Run: headless pygame with SDL's dummy video driver; simulated clock (each Clock.tick advances the game by its frame time, no real sleeping); random seed 0; keys injected as events and as key.get_pressed() state; no mouse input.
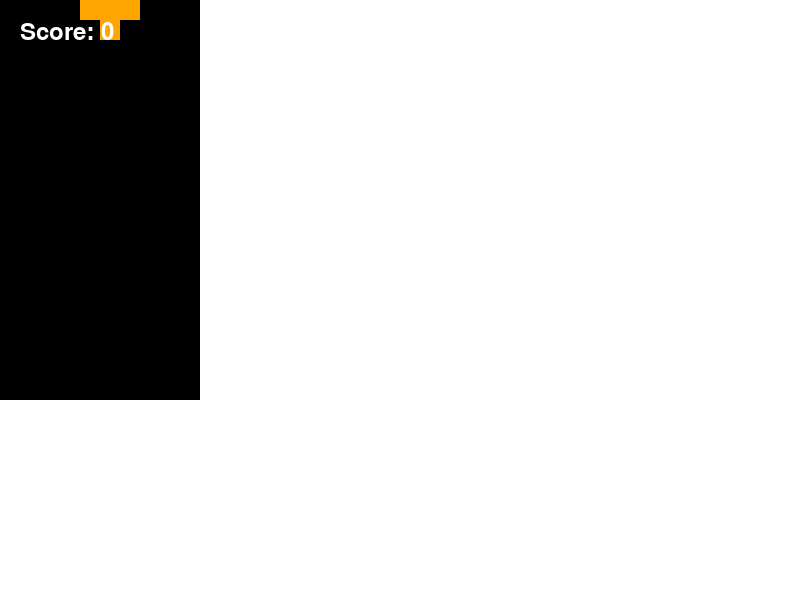
Frame 1 of 4 · flips 1–60 · no input
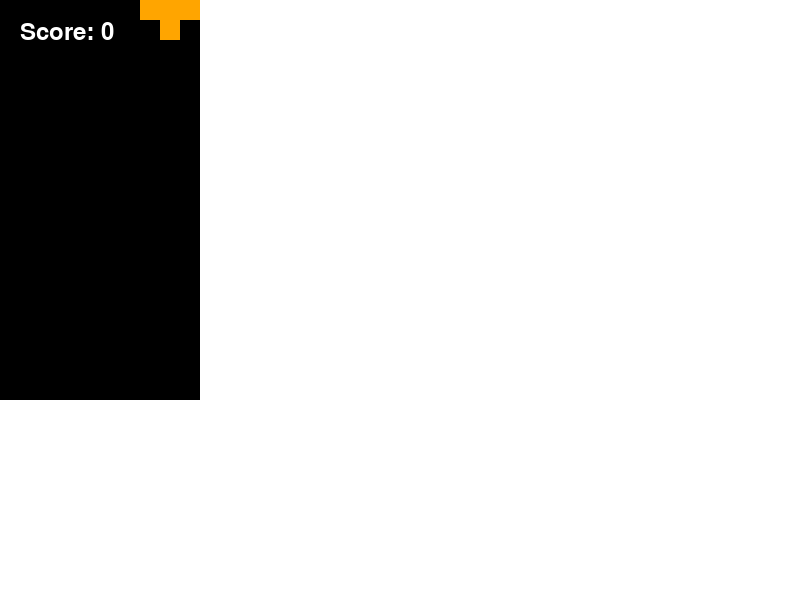
Frame 2 of 4 · flips 61–180 · tapped SPACE, RETURN · held RIGHT (→), D
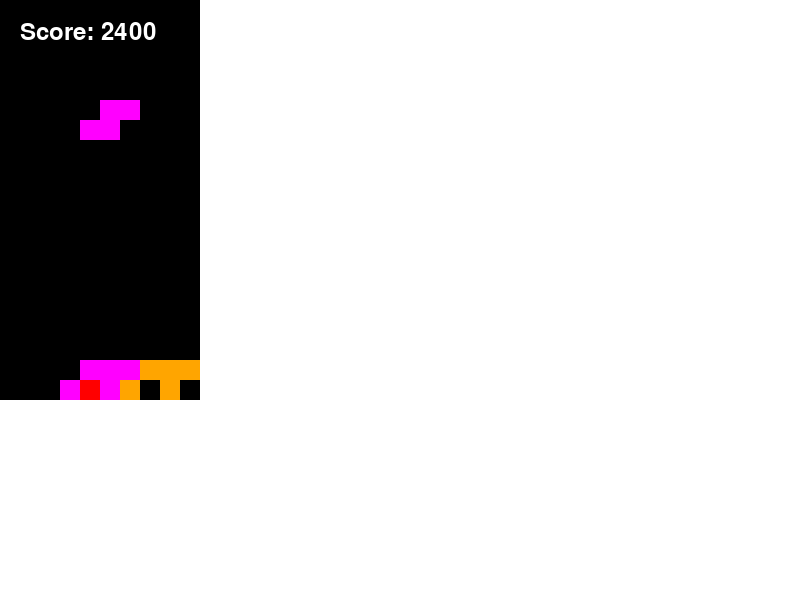
Frame 3 of 4 · flips 181–300 · held DOWN (↓), S
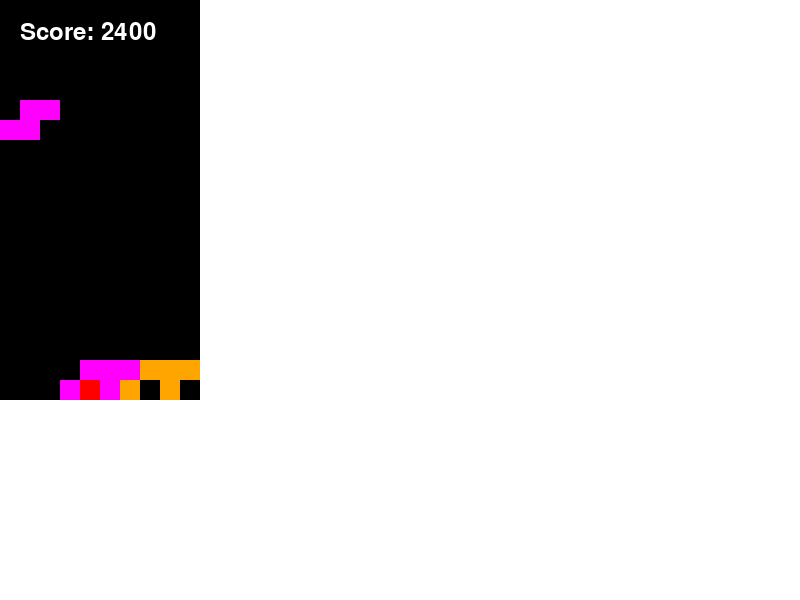
Frame 4 of 4 · flips 301–420 · held LEFT (←), A, UP (↑), W

The pygame program that drew these frames:

import pygame
import random

# Initialize Pygame
pygame.init()

# Define colors
BLACK = (0, 0, 0)
WHITE = (255, 255, 255)
CYAN = (0, 255, 255)
YELLOW = (255, 255, 0)
MAGENTA = (255, 0, 255)
ORANGE = (255, 165, 0)
BLUE = (0, 0, 255)
GREEN = (0, 255, 0)
RED = (255, 0, 0)

# Define constants
SCREEN_WIDTH = 800
SCREEN_HEIGHT = 600
BLOCK_SIZE = 20
GRID_WIDTH = 10
GRID_HEIGHT = 20
FPS = 30

# Define the Tetrimino shapes
SHAPES = [
    [[1, 1, 1, 1]],  # I shape
    [[1, 1], [1, 1]],  # O shape
    [[1, 1, 0], [0, 1, 1]],  # Z shape
    [[0, 1, 1], [1, 1, 0]],  # S shape
    [[1, 1, 1], [0, 0, 1]],  # J shape
    [[1, 1, 1], [1, 0, 0]],  # L shape
    [[1, 1, 1], [0, 1, 0]],  # T shape
]

# Define the colors for each shape
SHAPE_COLORS = [CYAN, YELLOW, MAGENTA, ORANGE, BLUE, GREEN, RED]

# Initialize the game window
screen = pygame.display.set_mode((SCREEN_WIDTH, SCREEN_HEIGHT))
pygame.display.set_caption("Tetris")

clock = pygame.time.Clock()

# Define the game grid
grid = [[BLACK] * GRID_WIDTH for _ in range(GRID_HEIGHT)]


# Function to create a new Tetrimino
def new_tetrimino():
    shape = random.choice(SHAPES)
    color = random.choice(SHAPE_COLORS)
    x = GRID_WIDTH // 2 - len(shape[0]) // 2
    y = 0
    return shape, color, x, y


# Function to check if the current Tetrimino collides with the grid or other blocks
def collides():
    for y in range(len(current_shape)):
        for x in range(len(current_shape[y])):
            if current_shape[y][x]:
                if (
                    current_x + x < 0
                    or current_x + x >= GRID_WIDTH
                    or current_y + y >= GRID_HEIGHT
                    or grid[current_y + y][current_x + x] != BLACK
                ):
                    return True
    return False


# Function to place the current Tetrimino onto the grid
def place_tetrimino():
    for y in range(len(current_shape)):
        for x in range(len(current_shape[y])):
            if current_shape[y][x]:
                grid[current_y + y][current_x + x] = current_color


# Function to check if any lines are filled and clear them
def clear_lines():
    lines_cleared = 0
    for y in range(GRID_HEIGHT):
        if all(grid[y]):
            del grid[y]
            grid.insert(0, [BLACK] * GRID_WIDTH)
            lines_cleared += 1
    return lines_cleared


# Initialize the placed blocks list
placed_blocks = []


def place_tetrimino():
    global placed_blocks
    for y in range(len(current_shape)):
        for x in range(len(current_shape[y])):
            if current_shape[y][x]:
                placed_blocks.append((current_x + x, current_y + y, current_color))


# Function to draw the grid and shapes
def draw_grid():
    for y in range(GRID_HEIGHT):
        for x in range(GRID_WIDTH):
            pygame.draw.rect(
                screen,
                grid[y][x],
                (x * BLOCK_SIZE, y * BLOCK_SIZE, BLOCK_SIZE, BLOCK_SIZE),
            )
    for block in placed_blocks:
        x, y, color = block
        pygame.draw.rect(
            screen, color, (x * BLOCK_SIZE, y * BLOCK_SIZE, BLOCK_SIZE, BLOCK_SIZE)
        )


def draw_shape():
    for y in range(len(current_shape)):
        for x in range(len(current_shape[y])):
            if current_shape[y][x]:
                pygame.draw.rect(
                    screen,
                    current_color,
                    (
                        (current_x + x) * BLOCK_SIZE,
                        (current_y + y) * BLOCK_SIZE,
                        BLOCK_SIZE,
                        BLOCK_SIZE,
                    ),
                )


# Initialize the game
current_shape, current_color, current_x, current_y = new_tetrimino()
score = 0
game_over = False

# Main game loop
running = True
while running:
    for event in pygame.event.get():
        if event.type == pygame.QUIT:
            running = False

    if not game_over:
        keys = pygame.key.get_pressed()
        if keys[pygame.K_LEFT]:
            current_x -= 1
            if collides():
                current_x += 1
        elif keys[pygame.K_RIGHT]:
            current_x += 1
            if collides():
                current_x -= 1
        elif keys[pygame.K_DOWN]:
            current_y += 1
            if collides():
                current_y -= 1
                place_tetrimino()
                lines_cleared = clear_lines()
                score += lines_cleared**2

                current_shape, current_color, current_x, current_y = new_tetrimino()
        elif keys[pygame.K_UP]:
            rotated_shape = list(zip(*reversed(current_shape)))
            if not collides():
                current_shape = rotated_shape
            elif current_x < 0:
                current_x = 0
            elif current_x + len(current_shape[0]) > GRID_WIDTH:
                current_x = GRID_WIDTH - len(current_shape[0])

        # Update the current shape position
        if collides():
            current_y -= 1
            place_tetrimino()
            lines_cleared = clear_lines()
            score += lines_cleared**2

            current_shape, current_color, current_x, current_y = new_tetrimino()

            if collides():
                game_over = True

    screen.fill(WHITE)

    # Draw the grid and shapes
    draw_grid()
    draw_shape()

    # Draw the score
    font = pygame.font.Font(None, 36)
    score_text = font.render("Score: " + str(score), True, WHITE)
    screen.blit(score_text, (20, 20))

    # Draw "Game Over" text if the game is over
    if game_over:
        game_over_text = font.render("Game Over", True, WHITE)
        screen.blit(
            game_over_text,
            (SCREEN_WIDTH // 2 - game_over_text.get_width() // 2, SCREEN_HEIGHT // 2),
        )

    pygame.display.flip()
    clock.tick(FPS)

# Quit Pygame
pygame.quit()
